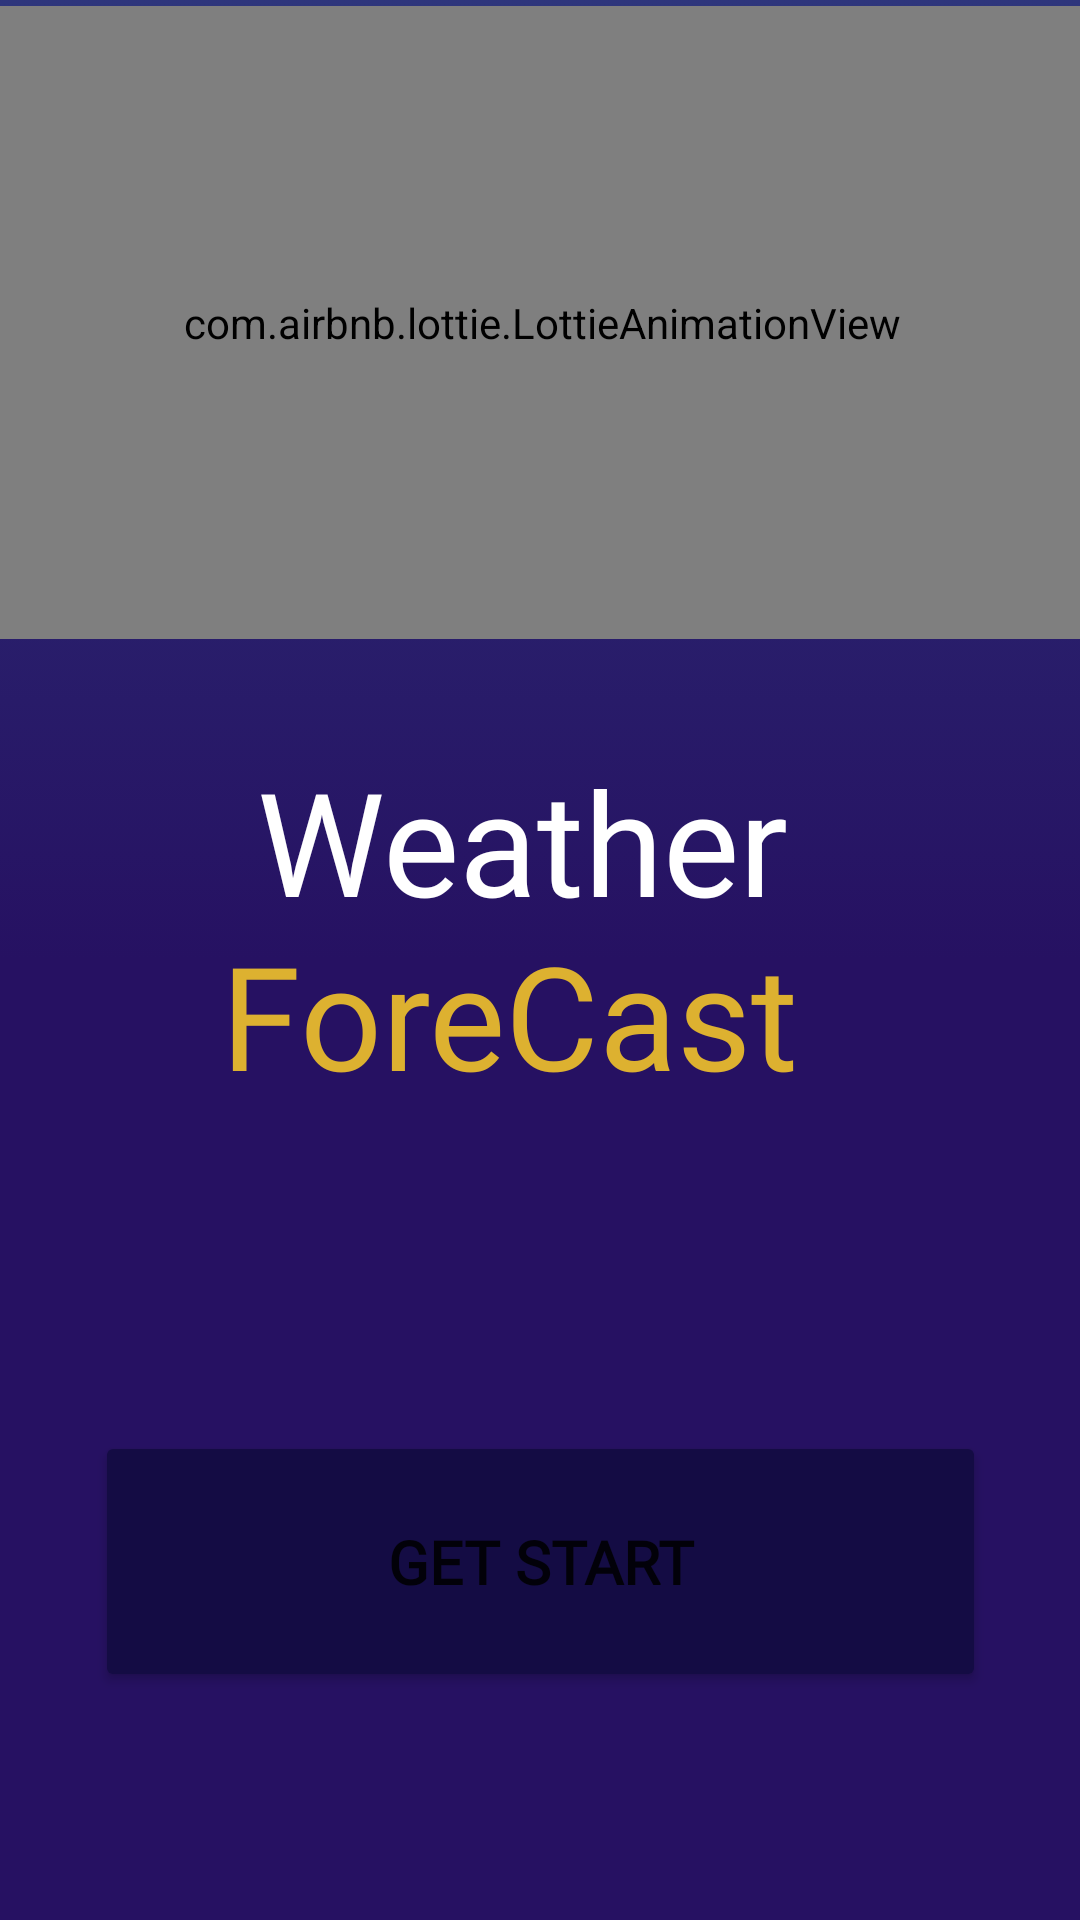

Android layout source for this screen:
<!-- AndroidManifest.xml: application theme Theme.WeatherForeCasts -->
<!-- res/layout/activity_main.xml -->
<?xml version="1.0" encoding="utf-8"?>
<androidx.constraintlayout.widget.ConstraintLayout xmlns:android="http://schemas.android.com/apk/res/android"
    xmlns:app="http://schemas.android.com/apk/res-auto"
    xmlns:tools="http://schemas.android.com/tools"
    android:layout_width="match_parent"
    android:layout_height="match_parent"
    android:layoutDirection="locale"
    android:background="@drawable/backgroundsplash"
  >

    <com.airbnb.lottie.LottieAnimationView
        android:id="@+id/lottieAnimationView"
        android:layout_width="387dp"
        android:layout_height="211dp"
        android:layout_marginStart="3dp"
        android:layout_marginTop="2dp"
        android:layout_marginEnd="2dp"
        app:layout_constraintEnd_toEndOf="parent"
        app:layout_constraintStart_toStartOf="parent"
        app:layout_constraintTop_toTopOf="parent"
        app:lottie_autoPlay="true"
        app:lottie_loop="true"
        app:lottie_rawRes="@raw/animation_weather"
        tools:ignore="MissingConstraints" />


    <TextView
        android:id="@+id/text_weather"
        android:layout_width="189dp"
        android:layout_height="58dp"
        android:layout_marginTop="35dp"
        android:fontFamily="@font/saralaregular"
        android:text="@string/weather"
        android:textColor="@color/white"
        android:textSize="48sp"
        app:layout_constraintBottom_toTopOf="@+id/text_forecasts"
        app:layout_constraintEnd_toEndOf="@+id/text_forecasts"
        app:layout_constraintStart_toStartOf="@+id/text_forecasts"
        app:layout_constraintTop_toBottomOf="@+id/lottieAnimationView" />

    <TextView
        android:id="@+id/text_forecasts"
        android:layout_width="213dp"
        android:layout_height="58dp"
        android:layout_marginStart="101dp"
        android:layout_marginEnd="101dp"
        android:fontFamily="@font/saralaregular"
        android:text="@string/forecast"
        android:textColor="@color/yellow"
        android:textSize="48sp"
        app:layout_constraintEnd_toEndOf="parent"
        app:layout_constraintStart_toStartOf="parent"
        app:layout_constraintTop_toBottomOf="@+id/text_weather" />

    <Button
        android:id="@+id/button"
        android:layout_width="297dp"
        android:layout_height="87dp"
        android:layout_marginStart="20dp"
        android:layout_marginEnd="20dp"
        android:layout_marginBottom="76dp"
        android:backgroundTint="@color/bluebtn"
        android:fontFamily="@font/intersemibold"
        android:text="Get Start"
        android:textSize="20sp"
        android:textStyle="bold"
        app:cornerRadius="50dp"
        app:layout_constraintBottom_toBottomOf="parent"
        app:layout_constraintEnd_toEndOf="parent"
        app:layout_constraintStart_toStartOf="parent" />


</androidx.constraintlayout.widget.ConstraintLayout>
<!-- resources referenced by this layout -->
<resources>
  <color name="bluebtn">#140C44</color>
  <color name="white">#FFFFFFFF</color>
  <color name="yellow"> #DDB130</color>
  <!-- drawable backgroundsplash (drawable) -->
  <?xml version="1.0" encoding="utf-8"?>
  <selector xmlns:android="http://schemas.android.com/apk/res/android">
  
      <item>
  
          <shape>
          <gradient android:angle="270"
              android:startColor="@color/blue_light"
              android:centerColor="@color/blue_dark2"
              android:endColor="@color/blue_dark1"/>
  
          </shape>
      </item>
  
  
  </selector>
  <string name="forecast">ForeCasts</string>
  <string name="weather">Weather</string>
  <style name="Theme.WeatherForeCasts" parent="Theme.MaterialComponents.DayNight.DarkActionBar">
          
          <item name="colorPrimary">@color/purple_500</item>
          <item name="colorPrimaryVariant">@color/purple_700</item>
          <item name="colorOnPrimary">@color/white</item>
          
          <item name="colorSecondary">@color/teal_200</item>
          <item name="colorSecondaryVariant">@color/teal_700</item>
          <item name="colorOnSecondary">@color/black</item>
          
          <item name="android:statusBarColor">?attr/colorPrimaryVariant</item>
          
      </style>
  <color name="blue_light">#2E367C</color>
  <color name="blue_dark2">#261162</color>
  <color name="blue_dark1">#261162</color>
  <color name="purple_500">#FF6200EE</color>
  <color name="purple_700">#FF3700B3</color>
  <color name="teal_200">#FF03DAC5</color>
  <color name="teal_700">#FF018786</color>
  <color name="black">#FF000000</color>
</resources>
